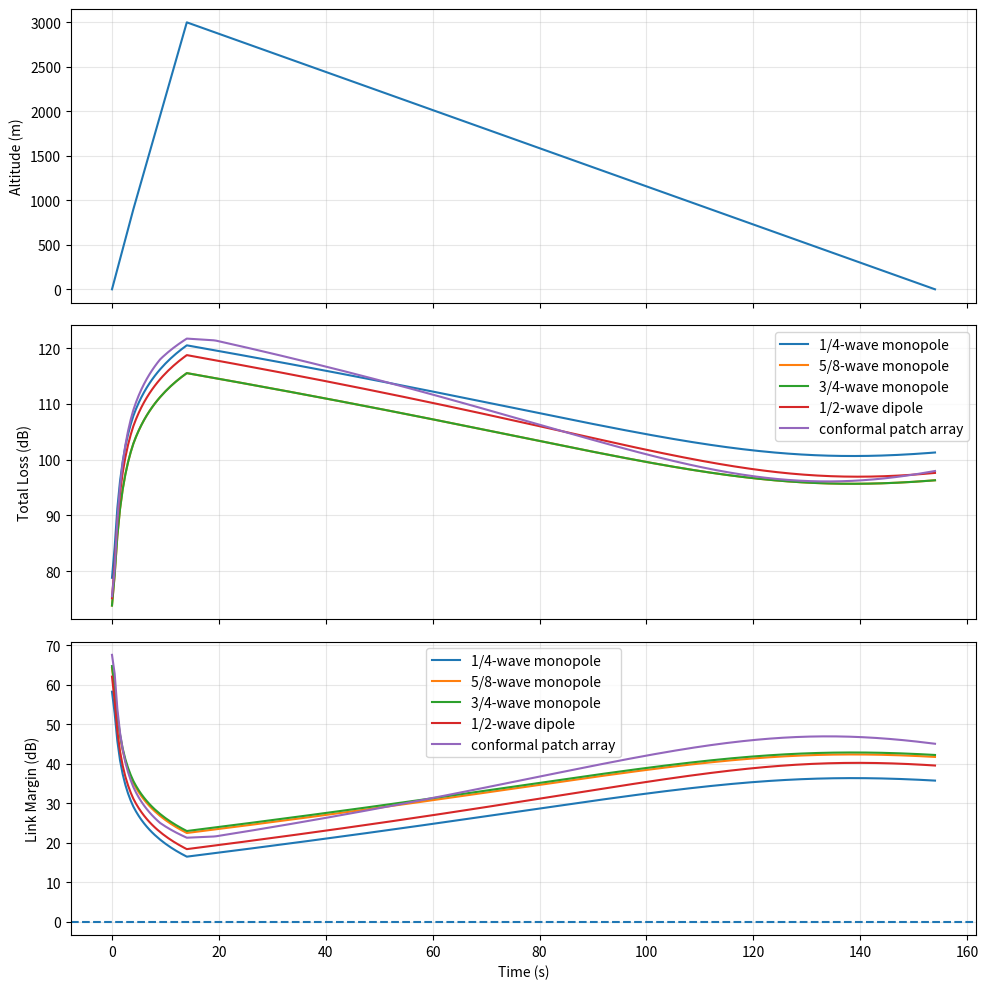

The script that saved this image:
"""
Rocket 1/4-wave monopole flight loss simulation (915 MHz example)
-----------------------------------------------------------------
What this sim does:
1) Builds a simple rocket flight profile (altitude + downrange vs time)
2) Computes RF loss terms for each time step
3) Reports best/worst/average losses and optional link margin
4) Plots results (if matplotlib is installed)

Main RF loss terms included:
- Free-space path loss (FSPL)
- Feedline/coax loss (TX side)
- Mismatch loss (from VSWR and optional detuning)
- Polarization mismatch loss
- Monopole pattern/pointing loss vs elevation angle
- Extra user-defined implementation loss

All important variables are grouped in the CONFIG section so you can
quickly change assumptions and see how results move.
"""

from __future__ import annotations

from dataclasses import dataclass
import math
from typing import Dict, List


# -----------------------------
# CONFIG: change these values
# -----------------------------

@dataclass
class SimConfig:
	# RF / antenna
	frequency_hz: float = 915e6
	monopole_length_m: float = 78e-3   # 78 mm (includes your correction factor)
	monopole_5_8_length_m: float = 205e-3  # 5/8-wave monopole length
	monopole_3_4_length_m: float = 246e-3  # 3/4-wave monopole length
	dipole_length_m: float = 160e-3    # total tip-to-tip length for 1/2-wave dipole
	velocity_factor: float = 1.0       # 1.0 in free-space; use <1 for insulated/loaded wire

	# Basic TX/RX parameters for optional link-margin view
	tx_power_dbm: float = 20.0         # e.g., 100 mW telemetry TX
	rx_antenna_gain_dbi: float = 5.0   # ground station antenna gain
	rx_sensitivity_dbm: float = -110.0 # receiver sensitivity threshold

	# Monopole performance assumptions
	monopole_peak_gain_dbi: float = 2.0    # realistic installed gain (adjust from test data)
	monopole_5_8_peak_gain_dbi: float = 3.0
	monopole_3_4_peak_gain_dbi: float = 3.5
	pattern_exponent: float = 2.0          # how sharp the null is; 1.5..4 are common approximations
	antenna_cant_deg: float = 10.0         # intentional tilt from rocket axis (helps zenith null)

	# Dipole performance assumptions
	dipole_peak_gain_dbi: float = 2.15      # ideal half-wave dipole broadside gain
	dipole_implementation_loss_db: float = 1.0
    
	# Conformal patch array assumptions (simplified elevation-pattern model)
	conformal_patch_array_peak_gain_dbi: float = 8.0
	conformal_patch_array_resonant_freq_hz: float = 915e6
	conformal_patch_array_implementation_loss_db: float = 2.0
	conformal_patch_array_boresight_elevation_deg: float = 20.0
	conformal_patch_array_hpbw_deg: float = 60.0
	conformal_patch_array_sidelobe_floor_db: float = 18.0

	# Loss assumptions
	coax_loss_db_per_m: float = 0.6    # depends on cable type at 915 MHz
	coax_length_m: float = 0.3
	static_vswr: float = 1.5           # measured/assumed VSWR in flight config
	use_detuning_model: bool = True
	loaded_q: float = 15.0             # higher Q => more sensitivity to detuning
	polarization_mismatch_deg: float = 10.0  # angle between TX/RX polarization vectors
	implementation_loss_db: float = 1.5      # connectors, radome, vibration, body effects, etc.

	# Ground station geometry and simple flight model
	gs_height_m: float = 1.0
	launch_site_offset_m: float = 100.0  # GS horizontal distance from pad at t=0
	wind_speed_mps: float = 8.0          # horizontal drift from wind

	# Flight profile (piecewise linear altitude model)
	t_burn_s: float = 4.0
	t_coast_s: float = 10.0
	t_descent_s: float = 140.0
	burnout_alt_m: float = 900.0
	apogee_alt_m: float = 3000.0

	# Simulation resolution
	dt_s: float = 0.5


# -----------------------------
# Core RF helper calculations
# -----------------------------

def quarter_wave_length_m(frequency_hz: float, velocity_factor: float = 1.0) -> float:
	"""Physical quarter-wave length: L = (c/f)/4 * VF"""
	c = 299_792_458.0
	return (c / frequency_hz) * 0.25 * velocity_factor


def half_wave_length_m(frequency_hz: float, velocity_factor: float = 1.0) -> float:
	"""Physical half-wave length: L = (c/f)/2 * VF"""
	c = 299_792_458.0
	return (c / frequency_hz) * 0.5 * velocity_factor


def fractional_wave_length_m(frequency_hz: float, fraction: float, velocity_factor: float = 1.0) -> float:
	"""Physical fractional-wave length: L = (c/f)*fraction*VF"""
	c = 299_792_458.0
	return (c / frequency_hz) * fraction * velocity_factor


def get_antenna_params(cfg: SimConfig, antenna_type: str) -> Dict[str, float | str]:
	"""Return per-antenna parameters for simulation and reporting."""
	if antenna_type == "conformal_patch_array":
		return {
			"physical_length_m": 0.0,
			"wave_fraction": 0.0,
			"peak_gain_dbi": cfg.conformal_patch_array_peak_gain_dbi,
			"impl_loss_db": cfg.conformal_patch_array_implementation_loss_db,
			"resonant_frequency_hz": cfg.conformal_patch_array_resonant_freq_hz,
			"title": "CONFORMAL PATCH ARRAY",
		}
	if antenna_type == "dipole":
		return {
			"physical_length_m": cfg.dipole_length_m,
			"wave_fraction": 0.5,
			"peak_gain_dbi": cfg.dipole_peak_gain_dbi,
			"impl_loss_db": cfg.dipole_implementation_loss_db,
			"title": "HALF-WAVE DIPOLE",
		}
	if antenna_type == "monopole_5_8":
		return {
			"physical_length_m": cfg.monopole_5_8_length_m,
			"wave_fraction": 0.625,
			"peak_gain_dbi": cfg.monopole_5_8_peak_gain_dbi,
			"impl_loss_db": cfg.implementation_loss_db,
			"title": "5/8-WAVE MONOPOLE",
		}
	if antenna_type == "monopole_3_4":
		return {
			"physical_length_m": cfg.monopole_3_4_length_m,
			"wave_fraction": 0.75,
			"peak_gain_dbi": cfg.monopole_3_4_peak_gain_dbi,
			"impl_loss_db": cfg.implementation_loss_db,
			"title": "3/4-WAVE MONOPOLE",
		}
	return {
		"physical_length_m": cfg.monopole_length_m,
		"wave_fraction": 0.25,
		"peak_gain_dbi": cfg.monopole_peak_gain_dbi,
		"impl_loss_db": cfg.implementation_loss_db,
		"title": "QUARTER-WAVE MONOPOLE",
	}


def mismatch_loss_db_from_vswr(vswr: float) -> float:
	"""Mismatch loss from VSWR using reflection coefficient Gamma."""
	if vswr <= 1.0:
		return 0.0
	gamma = (vswr - 1.0) / (vswr + 1.0)
	accepted_power_ratio = 1.0 - gamma**2
	return -10.0 * math.log10(max(accepted_power_ratio, 1e-12))


def detuning_extra_mismatch_db(f_oper_hz: float, f_res_hz: float, loaded_q: float) -> float:
	"""
	Approximate extra mismatch due to operating away from resonance.

	Model notes:
	- Assume tuned at resonance to near 50 ohm resistive.
	- Off resonance, normalized reactance estimate:
		x = 2Q * (f/f0 - f0/f)
	- Use Z = 50 + j(50*x), then compute reflection coefficient to 50-ohm source.
	"""
	if f_res_hz <= 0 or loaded_q <= 0:
		return 0.0

	x = 2.0 * loaded_q * ((f_oper_hz / f_res_hz) - (f_res_hz / f_oper_hz))
	z_real = 50.0
	z_imag = 50.0 * x
	# Gamma = (Z - 50) / (Z + 50)
	num = complex(z_real - 50.0, z_imag)
	den = complex(z_real + 50.0, z_imag)
	gamma = abs(num / den)
	accepted_power_ratio = max(1.0 - gamma**2, 1e-12)
	return -10.0 * math.log10(accepted_power_ratio)


def fspl_db(frequency_hz: float, range_m: float) -> float:
	"""Free-space path loss in dB: 20log10(4*pi*d/lambda)."""
	if range_m <= 0:
		return 0.0
	c = 299_792_458.0
	wavelength_m = c / frequency_hz
	return 20.0 * math.log10(4.0 * math.pi * range_m / wavelength_m)


def polarization_loss_db(angle_deg: float) -> float:
	"""Power coupling for linear polarization mismatch: cos^2(theta)."""
	theta = math.radians(angle_deg)
	coupling = max(math.cos(theta) ** 2, 1e-12)
	return -10.0 * math.log10(coupling)


def monopole_pattern_loss_db(elevation_deg: float, cant_deg: float, exponent: float) -> float:
	"""
	Monopole pattern approximation.

	A vertical monopole has a zenith null. We approximate power pattern with:
		P(theta) ∝ sin(theta)^n
	where theta = angle between antenna axis and line-of-sight.

	Geometry approximation used here:
	- Rocket axis assumed vertical.
	- LOS elevation (from ground station) is `elevation_deg`.
	- theta ~= 90 - elevation + cant
	"""
	theta_deg = 90.0 - elevation_deg + cant_deg
	theta_deg = max(0.0, min(180.0, theta_deg))
	theta = math.radians(theta_deg)

	relative_power = max(math.sin(theta) ** exponent, 1e-12)
	return -10.0 * math.log10(relative_power)


def dipole_pattern_loss_db(elevation_deg: float, cant_deg: float) -> float:
	"""
	Half-wave dipole power pattern approximation.

	Power pattern for a center-fed half-wave dipole:
		P(theta) ∝ [cos((pi/2)cos(theta)) / sin(theta)]^2
	where theta is angle between dipole axis and line-of-sight.
	"""
	theta_deg = 90.0 - elevation_deg + cant_deg
	theta_deg = max(0.0, min(180.0, theta_deg))
	theta = math.radians(theta_deg)

	sin_t = abs(math.sin(theta))
	if sin_t < 1e-6:
		relative_power = 0.0
	else:
		relative_field = math.cos((math.pi / 2.0) * math.cos(theta)) / sin_t
		relative_power = relative_field**2

	relative_power = max(relative_power, 1e-12)
	return -10.0 * math.log10(relative_power)


def conformal_patch_array_pattern_loss_db(
	elevation_deg: float,
	boresight_elevation_deg: float,
	hpbw_deg: float,
	sidelobe_floor_db: float,
) -> float:
	"""
	Simplified conformal patch-array elevation pattern.

	Model:
	- Main lobe centered at `boresight_elevation_deg`.
	- Cosine-power rolloff derived from HPBW.
	- Minimum relative power is bounded by sidelobe floor.
	"""
	half_bw = max(hpbw_deg * 0.5, 1e-6)
	cos_half = max(math.cos(math.radians(min(half_bw, 89.9))), 1e-6)
	n = math.log(0.5) / math.log(cos_half)

	delta = abs(elevation_deg - boresight_elevation_deg)
	delta = min(delta, 90.0)

	relative_power = max(math.cos(math.radians(delta)) ** n, 0.0)
	floor_power = 10.0 ** (-max(sidelobe_floor_db, 0.0) / 10.0)
	relative_power = max(relative_power, floor_power, 1e-12)
	return -10.0 * math.log10(relative_power)


# -----------------------------
# Flight profile model
# -----------------------------

def altitude_profile_m(t_s: float, cfg: SimConfig) -> float:
	"""
	Piecewise-linear altitude profile:
	- Burn: 0 -> burnout_alt
	- Coast: burnout_alt -> apogee_alt
	- Descent: apogee_alt -> 0
	"""
	if t_s <= cfg.t_burn_s:
		return cfg.burnout_alt_m * (t_s / cfg.t_burn_s)

	t2 = cfg.t_burn_s + cfg.t_coast_s
	if t_s <= t2:
		return cfg.burnout_alt_m + (cfg.apogee_alt_m - cfg.burnout_alt_m) * ((t_s - cfg.t_burn_s) / cfg.t_coast_s)

	t3 = t2 + cfg.t_descent_s
	if t_s <= t3:
		return cfg.apogee_alt_m * (1.0 - (t_s - t2) / cfg.t_descent_s)

	return 0.0


def run_simulation(cfg: SimConfig, antenna_type: str = "monopole") -> List[Dict[str, float]]:
	# Resonance check from physical length
	# f_res ~= c * fraction / L_eff
	c = 299_792_458.0
	params = get_antenna_params(cfg, antenna_type)
	physical_length_m = float(params["physical_length_m"])
	wave_fraction = float(params["wave_fraction"])
	peak_gain_dbi = float(params["peak_gain_dbi"])
	impl_loss_db = float(params["impl_loss_db"])

	if "resonant_frequency_hz" in params:
		f_res_hz = float(params["resonant_frequency_hz"])
	else:
		l_eff = physical_length_m / max(cfg.velocity_factor, 1e-9)
		f_res_hz = c * wave_fraction / l_eff

	coax_loss_db = cfg.coax_loss_db_per_m * cfg.coax_length_m
	mismatch_static_db = mismatch_loss_db_from_vswr(cfg.static_vswr)
	mismatch_detune_db = (
		detuning_extra_mismatch_db(cfg.frequency_hz, f_res_hz, cfg.loaded_q)
		if cfg.use_detuning_model
		else 0.0
	)
	pol_loss_db = polarization_loss_db(cfg.polarization_mismatch_deg)

	total_time_s = cfg.t_burn_s + cfg.t_coast_s + cfg.t_descent_s
	steps = int(total_time_s / cfg.dt_s) + 1

	rows: List[Dict[str, float]] = []
	for i in range(steps):
		t = i * cfg.dt_s
		alt = altitude_profile_m(t, cfg)

		# Horizontal range from GS to rocket: initial offset + wind drift
		downrange = cfg.launch_site_offset_m + cfg.wind_speed_mps * t

		vertical = max(alt - cfg.gs_height_m, 0.0)
		slant_range = math.hypot(downrange, vertical)
		elevation_deg = math.degrees(math.atan2(vertical, downrange if downrange > 0 else 1e-9))

		fspl = fspl_db(cfg.frequency_hz, slant_range)
		if antenna_type == "dipole":
			patt_loss = dipole_pattern_loss_db(elevation_deg, cfg.antenna_cant_deg)
		elif antenna_type == "conformal_patch_array":
			patt_loss = conformal_patch_array_pattern_loss_db(
				elevation_deg,
				cfg.conformal_patch_array_boresight_elevation_deg,
				cfg.conformal_patch_array_hpbw_deg,
				cfg.conformal_patch_array_sidelobe_floor_db,
			)
		else:
			patt_loss = monopole_pattern_loss_db(elevation_deg, cfg.antenna_cant_deg, cfg.pattern_exponent)

		tx_antenna_effective_gain = peak_gain_dbi - patt_loss
		total_losses_db = fspl + coax_loss_db + mismatch_static_db + mismatch_detune_db + pol_loss_db + impl_loss_db + patt_loss

		# Received power estimate (optional, but very useful for go/no-go margin)
		rx_power_dbm = (
			cfg.tx_power_dbm
			+ tx_antenna_effective_gain
			+ cfg.rx_antenna_gain_dbi
			- fspl
			- coax_loss_db
			- mismatch_static_db
			- mismatch_detune_db
			- pol_loss_db
			- impl_loss_db
		)
		link_margin_db = rx_power_dbm - cfg.rx_sensitivity_dbm

		rows.append(
			{
				"t_s": t,
				"alt_m": alt,
				"downrange_m": downrange,
				"range_m": slant_range,
				"elevation_deg": elevation_deg,
				"fspl_db": fspl,
				"pattern_loss_db": patt_loss,
				"coax_loss_db": coax_loss_db,
				"mismatch_vswr_db": mismatch_static_db,
				"mismatch_detune_db": mismatch_detune_db,
				"polarization_loss_db": pol_loss_db,
				"implementation_loss_db": impl_loss_db,
				"total_loss_db": total_losses_db,
				"rx_power_dbm": rx_power_dbm,
				"link_margin_db": link_margin_db,
				"peak_gain_dbi": peak_gain_dbi,
			}
		)

	return rows


def print_summary(cfg: SimConfig, rows: List[Dict[str, float]], antenna_type: str) -> None:
	losses = [r["total_loss_db"] for r in rows]
	margins = [r["link_margin_db"] for r in rows]
	rx = [r["rx_power_dbm"] for r in rows]

	min_loss = min(losses)
	max_loss = max(losses)
	avg_loss = sum(losses) / len(losses)

	min_margin = min(margins)
	max_margin = max(margins)
	avg_margin = sum(margins) / len(margins)

	# Quarter-wave and resonance breakdown
	ideal_l_q_m = quarter_wave_length_m(cfg.frequency_hz, cfg.velocity_factor)
	ideal_l_h_m = half_wave_length_m(cfg.frequency_hz, cfg.velocity_factor)
	ideal_l_5_8_m = fractional_wave_length_m(cfg.frequency_hz, 0.625, cfg.velocity_factor)
	ideal_l_3_4_m = fractional_wave_length_m(cfg.frequency_hz, 0.75, cfg.velocity_factor)
	c = 299_792_458.0
	params = get_antenna_params(cfg, antenna_type)
	length_m = float(params["physical_length_m"])
	wave_fraction = float(params["wave_fraction"])
	title = str(params["title"])
	if "resonant_frequency_hz" in params:
		f_res_hz = float(params["resonant_frequency_hz"])
	else:
		f_res_hz = c * wave_fraction / (length_m / max(cfg.velocity_factor, 1e-9))

	if antenna_type == "dipole":
		ideal_length_m = ideal_l_h_m
	elif antenna_type == "monopole_5_8":
		ideal_length_m = ideal_l_5_8_m
	elif antenna_type == "monopole_3_4":
		ideal_length_m = ideal_l_3_4_m
	else:
		ideal_length_m = ideal_l_q_m

	print("=" * 72)
	print(f"ROCKET TELEMETRY LOSS SIM SUMMARY ({title})")
	print("=" * 72)
	print(f"Operating frequency: {cfg.frequency_hz/1e6:.3f} MHz")
	print(f"Ideal 1/4-wave length (@VF={cfg.velocity_factor:.3f}): {ideal_l_q_m*1e3:.2f} mm")
	print(f"Ideal 1/2-wave length (@VF={cfg.velocity_factor:.3f}): {ideal_l_h_m*1e3:.2f} mm")
	print(f"Ideal 5/8-wave length (@VF={cfg.velocity_factor:.3f}): {ideal_l_5_8_m*1e3:.2f} mm")
	print(f"Ideal 3/4-wave length (@VF={cfg.velocity_factor:.3f}): {ideal_l_3_4_m*1e3:.2f} mm")
	if antenna_type == "conformal_patch_array":
		print("Configured antenna length: N/A (array geometry model)")
	else:
		print(f"Configured antenna length: {length_m*1e3:.2f} mm")
	print(f"Estimated resonance: {f_res_hz/1e6:.3f} MHz")
	if antenna_type == "conformal_patch_array":
		print("Length error vs ideal: N/A")
	else:
		print(f"Length error vs ideal: {(length_m-ideal_length_m)*1e3:+.2f} mm")
	print("-" * 72)
	print(f"Total loss (best / avg / worst): {min_loss:.2f} / {avg_loss:.2f} / {max_loss:.2f} dB")
	print(f"Rx power   (best / avg / worst): {max(rx):.2f} / {sum(rx)/len(rx):.2f} / {min(rx):.2f} dBm")
	print(f"Margin     (best / avg / worst): {max_margin:.2f} / {avg_margin:.2f} / {min_margin:.2f} dB")

	worst = max(rows, key=lambda r: r["total_loss_db"])
	print("-" * 72)
	print("Worst-point breakdown:")
	print(f"Time = {worst['t_s']:.1f} s | Alt = {worst['alt_m']:.1f} m | Range = {worst['range_m']:.1f} m")
	print(f"FSPL                 : {worst['fspl_db']:.2f} dB")
	print(f"Pattern loss         : {worst['pattern_loss_db']:.2f} dB")
	print(f"Coax loss            : {worst['coax_loss_db']:.2f} dB")
	print(f"Mismatch (VSWR)      : {worst['mismatch_vswr_db']:.2f} dB")
	print(f"Mismatch (detuning)  : {worst['mismatch_detune_db']:.2f} dB")
	print(f"Polarization loss    : {worst['polarization_loss_db']:.2f} dB")
	print(f"Implementation loss  : {worst['implementation_loss_db']:.2f} dB")
	print(f"TOTAL LOSS           : {worst['total_loss_db']:.2f} dB")
	print(f"Rx power             : {worst['rx_power_dbm']:.2f} dBm")
	print(f"Link margin          : {worst['link_margin_db']:.2f} dB")
	print("=" * 72)


def print_comparison(rows_by_type: Dict[str, List[Dict[str, float]]], baseline_type: str = "monopole") -> None:
	baseline_rows = rows_by_type[baseline_type]
	base_losses = [r["total_loss_db"] for r in baseline_rows]
	base_margin = [r["link_margin_db"] for r in baseline_rows]
	labels = {
		"monopole": "1/4-wave monopole",
		"monopole_5_8": "5/8-wave monopole",
		"monopole_3_4": "3/4-wave monopole",
		"dipole": "1/2-wave dipole",
		"conformal_patch_array": "conformal patch array",
	}

	print("COMPARISON (vs 1/4-wave monopole baseline)")
	print("-" * 72)
	for antenna_type, rows in rows_by_type.items():
		if antenna_type == baseline_type:
			continue
		losses = [r["total_loss_db"] for r in rows]
		margin = [r["link_margin_db"] for r in rows]
		delta_avg_loss = (sum(base_losses) / len(base_losses)) - (sum(losses) / len(losses))
		delta_worst_loss = max(base_losses) - max(losses)
		delta_avg_margin = (sum(margin) / len(margin)) - (sum(base_margin) / len(base_margin))
		delta_worst_margin = min(margin) - min(base_margin)

		print(f"{labels.get(antenna_type, antenna_type)}:")
		print(f"  Avg total-loss improvement: {delta_avg_loss:+.2f} dB")
		print(f"  Worst total-loss improvement: {delta_worst_loss:+.2f} dB")
		print(f"  Avg link-margin improvement: {delta_avg_margin:+.2f} dB")
		print(f"  Worst link-margin improvement: {delta_worst_margin:+.2f} dB")
	print("=" * 72)


def try_plot(rows_by_type: Dict[str, List[Dict[str, float]]]) -> None:
	"""Optional plotting. If matplotlib is unavailable, sim still runs."""
	try:
		import matplotlib.pyplot as plt
	except Exception:
		print("matplotlib not installed; skipping plots.")
		return

	first_key = next(iter(rows_by_type))
	t = [r["t_s"] for r in rows_by_type[first_key]]
	alt = [r["alt_m"] for r in rows_by_type[first_key]]
	labels = {
		"monopole": "1/4-wave monopole",
		"monopole_5_8": "5/8-wave monopole",
		"monopole_3_4": "3/4-wave monopole",
		"dipole": "1/2-wave dipole",
		"conformal_patch_array": "conformal patch array",
	}

	fig, ax = plt.subplots(3, 1, figsize=(10, 10), sharex=True)
	ax[0].plot(t, alt)
	ax[0].set_ylabel("Altitude (m)")
	ax[0].grid(True, alpha=0.3)

	for antenna_type, rows in rows_by_type.items():
		total_loss = [r["total_loss_db"] for r in rows]
		ax[1].plot(t, total_loss, label=labels.get(antenna_type, antenna_type))
	ax[1].set_ylabel("Total Loss (dB)")
	ax[1].grid(True, alpha=0.3)
	ax[1].legend()

	for antenna_type, rows in rows_by_type.items():
		margin = [r["link_margin_db"] for r in rows]
		ax[2].plot(t, margin, label=labels.get(antenna_type, antenna_type))
	ax[2].axhline(0.0, linestyle="--")
	ax[2].set_ylabel("Link Margin (dB)")
	ax[2].set_xlabel("Time (s)")
	ax[2].grid(True, alpha=0.3)
	ax[2].legend()

	plt.tight_layout()
	plt.show()


def main() -> None:
	cfg = SimConfig()
	antenna_types = ["monopole", "monopole_5_8", "monopole_3_4", "dipole", "conformal_patch_array"]
	rows_by_type = {a: run_simulation(cfg, antenna_type=a) for a in antenna_types}

	for antenna_type in antenna_types:
		print_summary(cfg, rows_by_type[antenna_type], antenna_type=antenna_type)

	print_comparison(rows_by_type, baseline_type="monopole")
	try_plot(rows_by_type)


if __name__ == "__main__":
	main()
